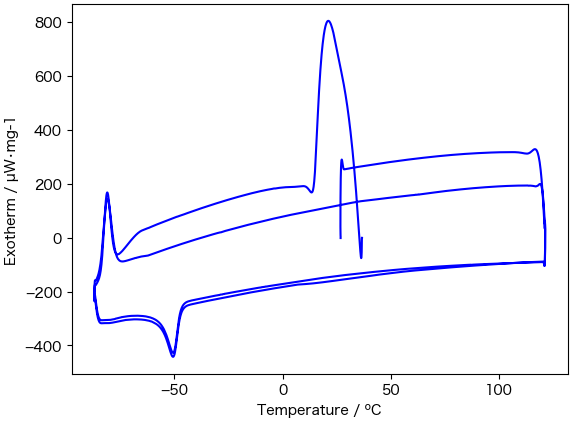

Values plotted in this chart, from the file beside it:
Time / min, DSC / µW mg-1, Temp / dC, DDSC / µW mg-1min-1
0, 36.67, -0.0559, 4.851
0.008333, 36.67, -0.05276, 15.97
0.01667, 36.67, -0.05713, 37.2
0.025, 36.67, -0.09017, 73.34
0.03333, 36.67, -0.04497, 124
0.04167, 36.67, -0.3157, 193.9
0.05, 36.67, -1.246, 276.3
0.05833, 36.67, -3.042, 371
0.06667, 36.66, -6.085, 466.6
0.075, 36.66, -10.34, 559.6
0.08333, 36.65, -16.21, 648.4
0.09167, 36.64, -23.08, 717
0.1, 36.63, -30.97, 767
0.1083, 36.61, -38.97, 784.1
0.1167, 36.59, -46.68, 770.3
0.125, 36.57, -54.35, 719.9
0.1333, 36.54, -60.99, 635.7
0.1417, 36.51, -66.96, 515.5
0.15, 36.47, -71.43, 382.5
0.1583, 36.43, -74.53, 225.7
0.1667, 36.38, -76.21, 50.22
0.175, 36.32, -76.06, -125.7
0.1833, 36.26, -73.93, -314.7
0.1917, 36.19, -70.85, -500
0.2, 36.11, -65.49, -687.2
0.2083, 36.03, -58.54, -868.8
0.2167, 35.94, -50.52, -1040
0.225, 35.85, -40.74, -1196
0.2333, 35.74, -29.76, -1354
0.2417, 35.63, -17.27, -1493
0.25, 35.52, -3.803, -1619
0.2583, 35.39, 10.63, -1738
0.2667, 35.26, 25.71, -1840
0.275, 35.13, 41.97, -1933
0.2833, 34.98, 58.93, -2011
0.2917, 34.83, 76.39, -2078
0.3, 34.68, 94.28, -2134
0.3083, 34.52, 112.6, -2183
0.3167, 34.35, 131.3, -2217
0.325, 34.17, 150.3, -2243
0.3333, 33.99, 169.3, -2261
0.3417, 33.81, 188.5, -2273
0.35, 33.61, 207.6, -2278
0.3583, 33.42, 226.7, -2275
0.3667, 33.21, 245.8, -2266
0.375, 33, 264.8, -2251
0.3833, 32.79, 283.7, -2232
0.3917, 32.57, 302.4, -2209
0.4, 32.35, 320.9, -2183
0.4083, 32.12, 339.1, -2152
0.4167, 31.89, 357, -2116
0.425, 31.66, 374.5, -2080
0.4333, 31.42, 391.7, -2039
0.4417, 31.18, 408.6, -1997
0.45, 30.93, 425.2, -1952
0.4583, 30.68, 441.2, -1906
0.4667, 30.43, 457, -1857
0.475, 30.17, 472.4, -1808
0.4833, 29.91, 487.3, -1760
0.4917, 29.65, 501.8, -1711
... 20,581 more rows
